Run: headless pygame with SDL's dummy video driver; simulated clock (each Clock.tick advances the game by its frame time, no real sleeping); random seed 0; keys injected as events and as key.get_pressed() state; mouse plan: one left click at the window centre at the start of phase 2, then a move to the lower-right quarter at the start of phase 3.
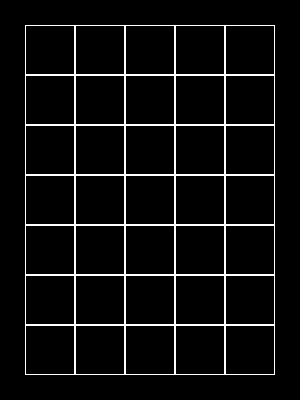
Frame 1 of 4 · flips 1–60 · no input
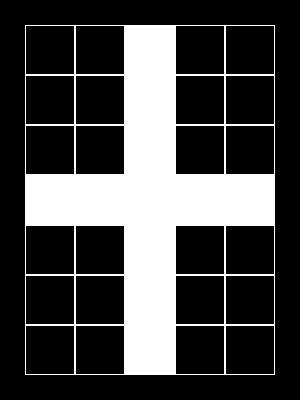
Frame 2 of 4 · flips 61–180 · clicked the window centre · tapped SPACE, RETURN · held RIGHT (→), D
Frame 3 of 4 · flips 181–300 · moved the mouse to the lower-right quarter · held DOWN (↓), S · screen unchanged from frame 2, image omitted
Frame 4 of 4 · flips 301–420 · held LEFT (←), A, UP (↑), W · screen unchanged from frame 3, image omitted

The pygame program that drew these frames:

from random import randint

import pygame

WHITE = (255, 255, 255)
BLACK = (0, 0, 0)


class Board:
    cells = list()

    def __init__(self, width, height):
        self.width = width
        self.height = height
        self.board = [[0] * width for _ in range(height)]
        self.left = 10
        self.top = 10
        self.cell_size = 30

    def set_view(self, left, top, cell_size):
        self.left = left
        self.top = top
        self.cell_size = cell_size
        self.init_cells()

    def init_cells(self):
        cell_rect = pygame.Surface((self.cell_size, self.cell_size))
        for y in range(self.height):
            for x in range(self.width):
                rect = cell_rect.get_rect(topleft=(x * self.cell_size + self.left, y * self.cell_size + self.top))
                cell_data = (rect, 0, (x, y))
                self.cells.append(cell_data)

    def render(self, screen):
        white_color = pygame.Color(WHITE)
        for cell_data in self.cells:
            if cell_data[1] == 1:
                pygame.draw.rect(screen, white_color, cell_data[0])
            else:
                pygame.draw.rect(screen, white_color, cell_data[0], 1)

    def on_click(self, cell):
        x, y = cell[0] - self.left, cell[1] - self.top
        row, col = y // self.cell_size, x // self.cell_size
        if row < 0 or row >= self.height or col < 0 or col >= self.width:
            return
        self.invert_cells_color(col, row)

    def get_click(self, mouse_pos):
        cell = (mouse_pos[0], mouse_pos[1])
        self.on_click(cell)

    def invert_cells_color(self, col, row):
        for idx, cell in enumerate(self.cells):
            if cell[2][0] == col or cell[2][1] == row:
                self.cells[idx] = (cell[0], self.invert_color(cell[1]), cell[2])

    def invert_color(self, color):
        if color == 0:
            return 1
        else:
            return 0

def main():
    pygame.init()
    width = 25 + 50 * 5 + 25
    heigth = 25 + 50 * 7 + 25
    size = width, heigth
    screen = pygame.display.set_mode(size)
    pygame.display.set_caption('Чёрное в белое и наоборот')
    board = Board(5, 7)
    board.set_view(25, 25, 50)
    running = True
    while running:
        for event in pygame.event.get():
            if event.type == pygame.QUIT:
                running = False
            elif event.type == pygame.MOUSEBUTTONDOWN:
                board.get_click(event.pos)
        screen.fill((0, 0, 0))
        board.render(screen)
        pygame.display.flip()
    pygame.quit()


if __name__ == '__main__':
    main()
